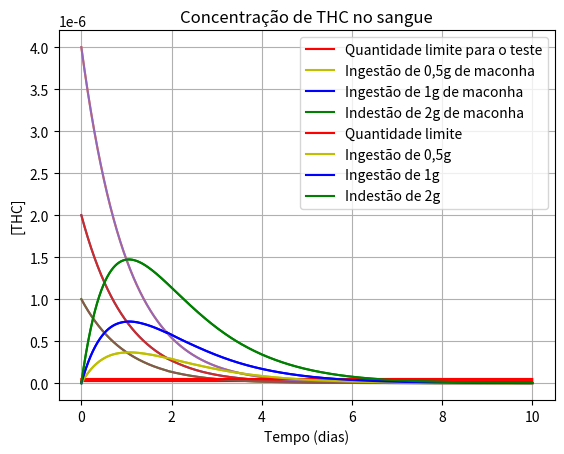

Write the Python code that produced this figure.
# -*- coding: utf-8 -*-
from scipy.integrate import odeint
import matplotlib.pyplot as plt
import numpy as np
# Definindo equações
def EquacoesDiferenciais(q, t):
    ka = 0.95
    ks = 0.05
    vmax = (13.6*(10**(-11))) # mol por minuto
    km = (12.5*(10**(-9)*(314.45))) # Molaridade 
    kevmax = 0.9  
    dpdt = -(ka*q[0]) - (ks*q[0])
    dsdt = (ka*q[0]) - ((vmax*q[1])/(km + q[1])) - (kevmax*q[1])
    return [dpdt,dsdt]
    
# Definindo valores iniciais (1g de maconha)
I0 = 0.1 # Gramas
CI0 = I0/(5*1000) # Gramas por ml
p0 = (0.1*CI0) # Grmas por ml
s0 = 0 # Gramas por ml
q0 = [p0, s0]
# Definindo intervalo de tempo
T = np.arange(0,10,0.0001) # Dias
# Definindo odeint
q1 = odeint(EquacoesDiferenciais, q0, T)

# Definindo valores iniciais (2g de maconha)
I0 = 0.2 # Gramas
CI0 = I0/(5*1000) # Gramas por ml
p0 = (0.1*CI0) # Grmas por ml
s0 = 0 # Gramas por ml
q0 = [p0, s0]
# Definindo intervalo de tempo
T = np.arange(0,10,0.0001) # Dias
# Definindo odeint
q2 = odeint(EquacoesDiferenciais, q0, T)

# Definindo valores iniciais (0.05g de maconha)
I0 = 0.05 # Gramas
CI0 = I0/(5*1000) # Gramas por ml
p0 = (0.1*CI0) # Grmas por ml
s0 = 0 # Gramas por ml
q0 = [p0, s0]
# Definindo intervalo de tempo
T = np.arange(0,10,0.0001) # Dias
# Definindo odeint
q3 = odeint(EquacoesDiferenciais, q0, T)

# Quantidade limite no teste para urina
limite= [] 
for i in range(100000):
    l = 25*(10**(-9))
    limite.append(l)
# Gráfico [THC]p X Tempo
plt.plot(T, q1[:, 0])
plt.plot(T, q2[:, 0])
plt.ylabel('[THC]')
plt.plot(T, q3[:, 0])
plt.xlabel('Tempo (dias)')
plt.title(r'Concentração de THC no pulmão')
plt.grid(True)
plt.show()
# Gráfico [THC]s X Tempo
plt.plot(T, limite, 'r', label = 'Quantidade limite para o teste')
plt.plot(T, q3[:, 1], 'y', label = 'Ingestão de 0,5g de maconha')
plt.plot(T, q1[:, 1], 'b', label = 'Ingestão de 1g de maconha')
plt.plot(T, q2[:, 1], 'g', label = 'Indestão de 2g de maconha')
plt.ScalarFormatter(0,0.00000001)
plt.legend(loc = 'upper right')
plt.ylabel('[THC]')
plt.xlabel('Tempo (dias)')
plt.title(r'Concentração de THC no sangue')
plt.grid(True)
plt.show()

# Quantidade limite no teste para saliva
limite= [] 
for i in range(100000):
    l = 50*(10**(-9))
    limite.append(l)
# Gráfico [THC]p X Tempo
plt.plot(T, q1[:, 0])
plt.plot(T, q2[:, 0])
plt.plot(T, q3[:, 0])
plt.ylabel('[THC]')
plt.xlabel('Tempo (dias)')
plt.title(r'Concentração de THC no pulmão')
plt.grid(True)
plt.show()
# Gráfico [THC]s X Tempo
plt.plot(T, limite, 'r', label = 'Quantidade limite')
plt.plot(T, q3[:, 1], 'y', label = 'Ingestão de 0,5g')
plt.plot(T, q1[:, 1], 'b', label = 'Ingestão de 1g')
plt.plot(T, q2[:, 1], 'g', label = 'Indestão de 2g')
plt.ScalarFormatter(0,0.00000001)
plt.legend(loc = 'upper right')
plt.ylabel('[THC]')
plt.xlabel('Tempo (dias)')
plt.title(r'Concentração de THC no sangue')
plt.grid(True)
plt.show()

# Figuras  de mérito

